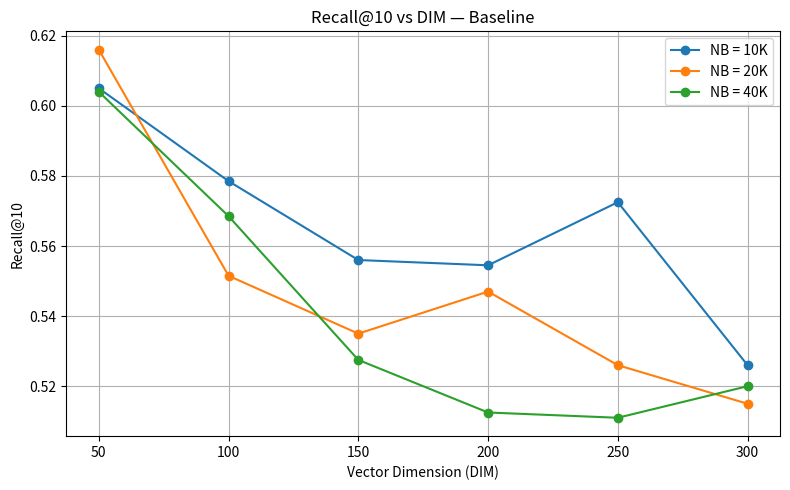

Write the Python code that produced this figure.
import matplotlib.pyplot as plt

DIM = [50, 100, 150, 200, 250, 300]

# Baseline Recall@10 values
recall_10k = [
    0.6049999999999999,
    0.5784999999999999,
    0.5560000000000004,
    0.5544999999999998,
    0.5725,
    0.5259999999999996
]

recall_20k = [
    0.6159999999999998,
    0.5515000000000002,
    0.5350000000000001,
    0.547,
    0.5259999999999998,
    0.5149999999999999
]

recall_40k = [
    0.6039999999999994,
    0.5685,
    0.5274999999999999,
    0.5124999999999998,
    0.5109999999999999,
    0.5199999999999998
]

plt.figure(figsize=(8, 5))

plt.plot(DIM, recall_10k, marker='o', label='NB = 10K')
plt.plot(DIM, recall_20k, marker='o', label='NB = 20K')
plt.plot(DIM, recall_40k, marker='o', label='NB = 40K')

plt.xlabel('Vector Dimension (DIM)')
plt.ylabel('Recall@10')
plt.title('Recall@10 vs DIM — Baseline')
plt.legend()
plt.grid(True)
plt.tight_layout()

plt.show()
